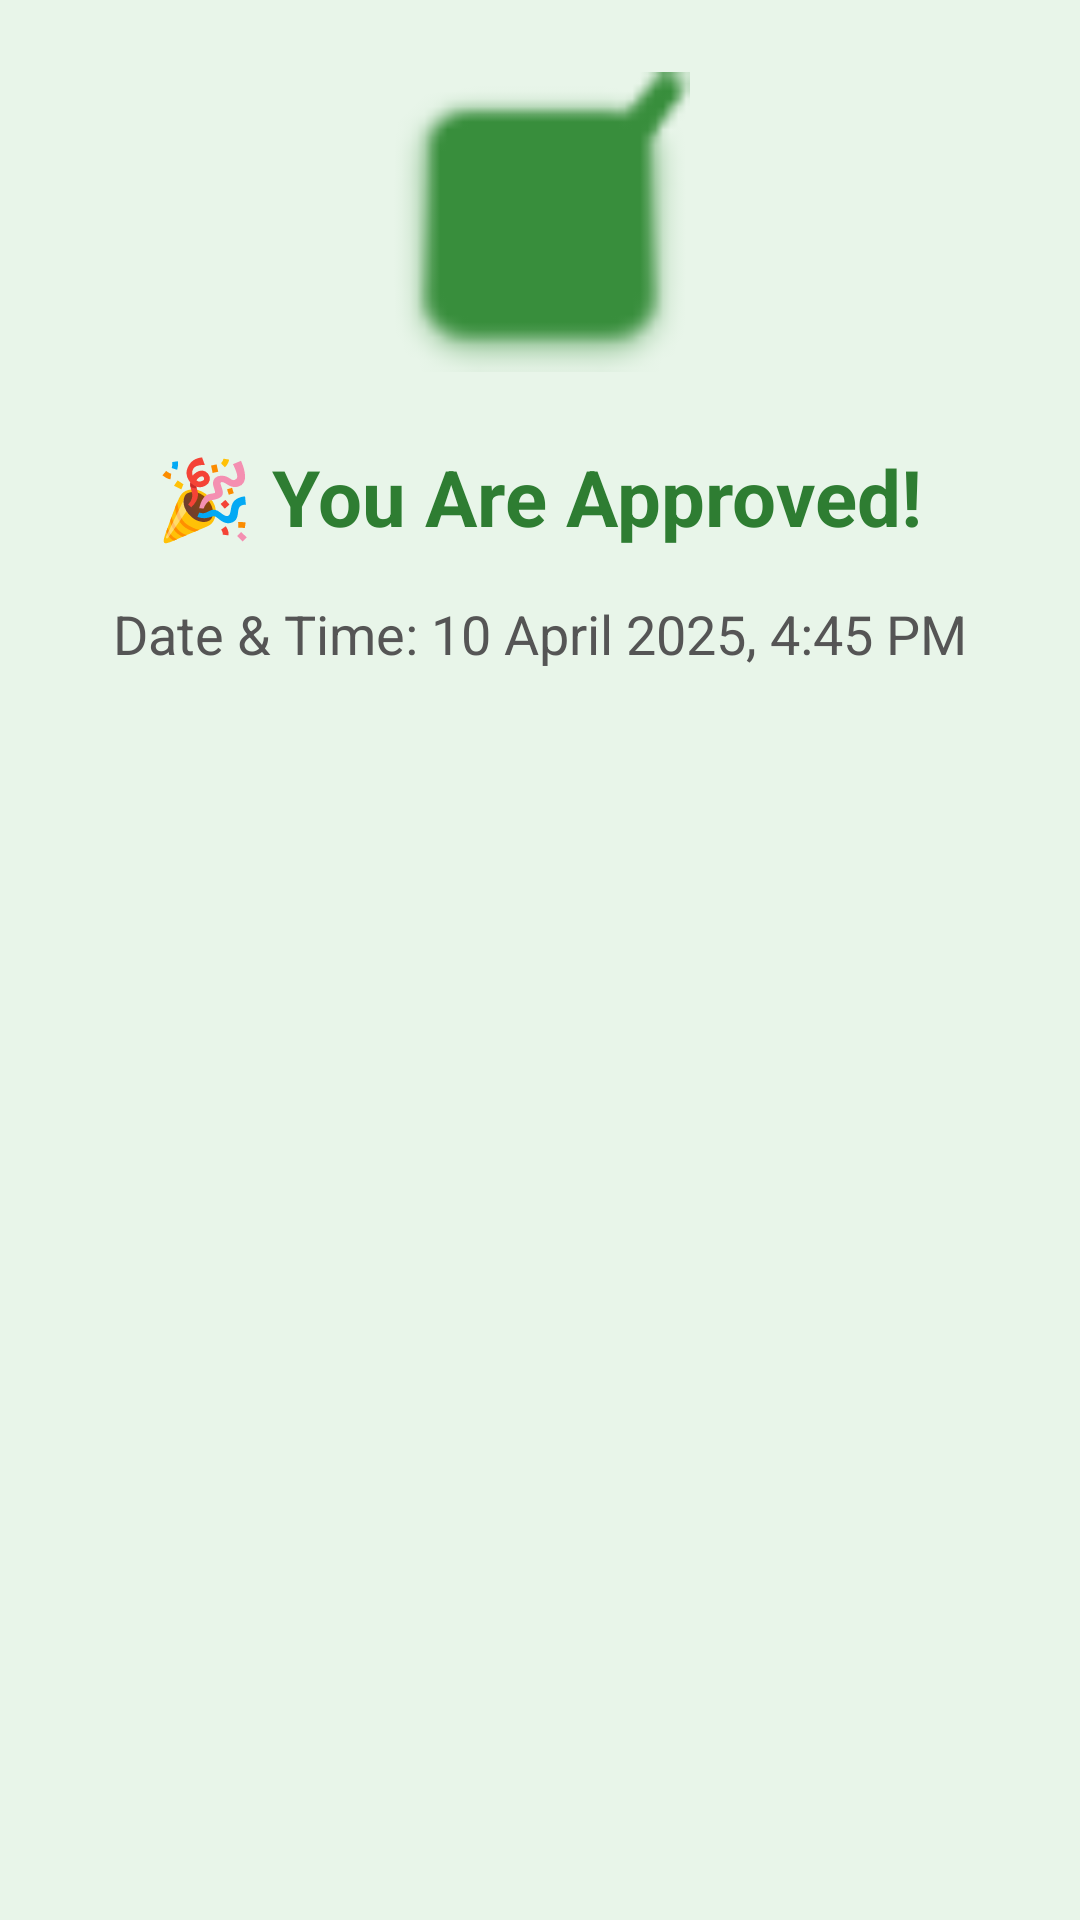

Here is an Android app screen rendered from its layout file. Give the layout XML and the strings, colors and styles it references.
<!-- AndroidManifest.xml: application theme Theme.MaterialComponents.DayNight.NoActionBar -->
<!-- res/layout/activity_qr_pass.xml -->
<?xml version="1.0" encoding="utf-8"?>
<LinearLayout xmlns:android="http://schemas.android.com/apk/res/android"
    android:orientation="vertical"
    android:gravity="center_horizontal"
    android:padding="24dp"
    android:layout_width="match_parent"
    android:layout_height="match_parent"
    android:background="#E8F5E9"> 

    <ImageView
        android:src="@android:drawable/checkbox_on_background"
        android:layout_width="100dp"
        android:layout_height="100dp"
        android:tint="#388E3C"
        android:layout_marginBottom="24dp" />

    <TextView
        android:id="@+id/tv_status"
        android:text="🎉 You Are Approved!"
        android:textSize="26sp"
        android:textStyle="bold"
        android:textColor="#2E7D32"
        android:layout_marginBottom="16dp"
        android:layout_width="wrap_content"
        android:layout_height="wrap_content" />

    <TextView
        android:id="@+id/tv_datetime"
        android:text="Date &amp; Time: 10 April 2025, 4:45 PM"
        android:textSize="18sp"
        android:textColor="#555555"
        android:layout_marginBottom="16dp"
        android:layout_width="wrap_content"
        android:layout_height="wrap_content" />

</LinearLayout>
<!-- resources referenced by this layout -->
<resources>

</resources>
